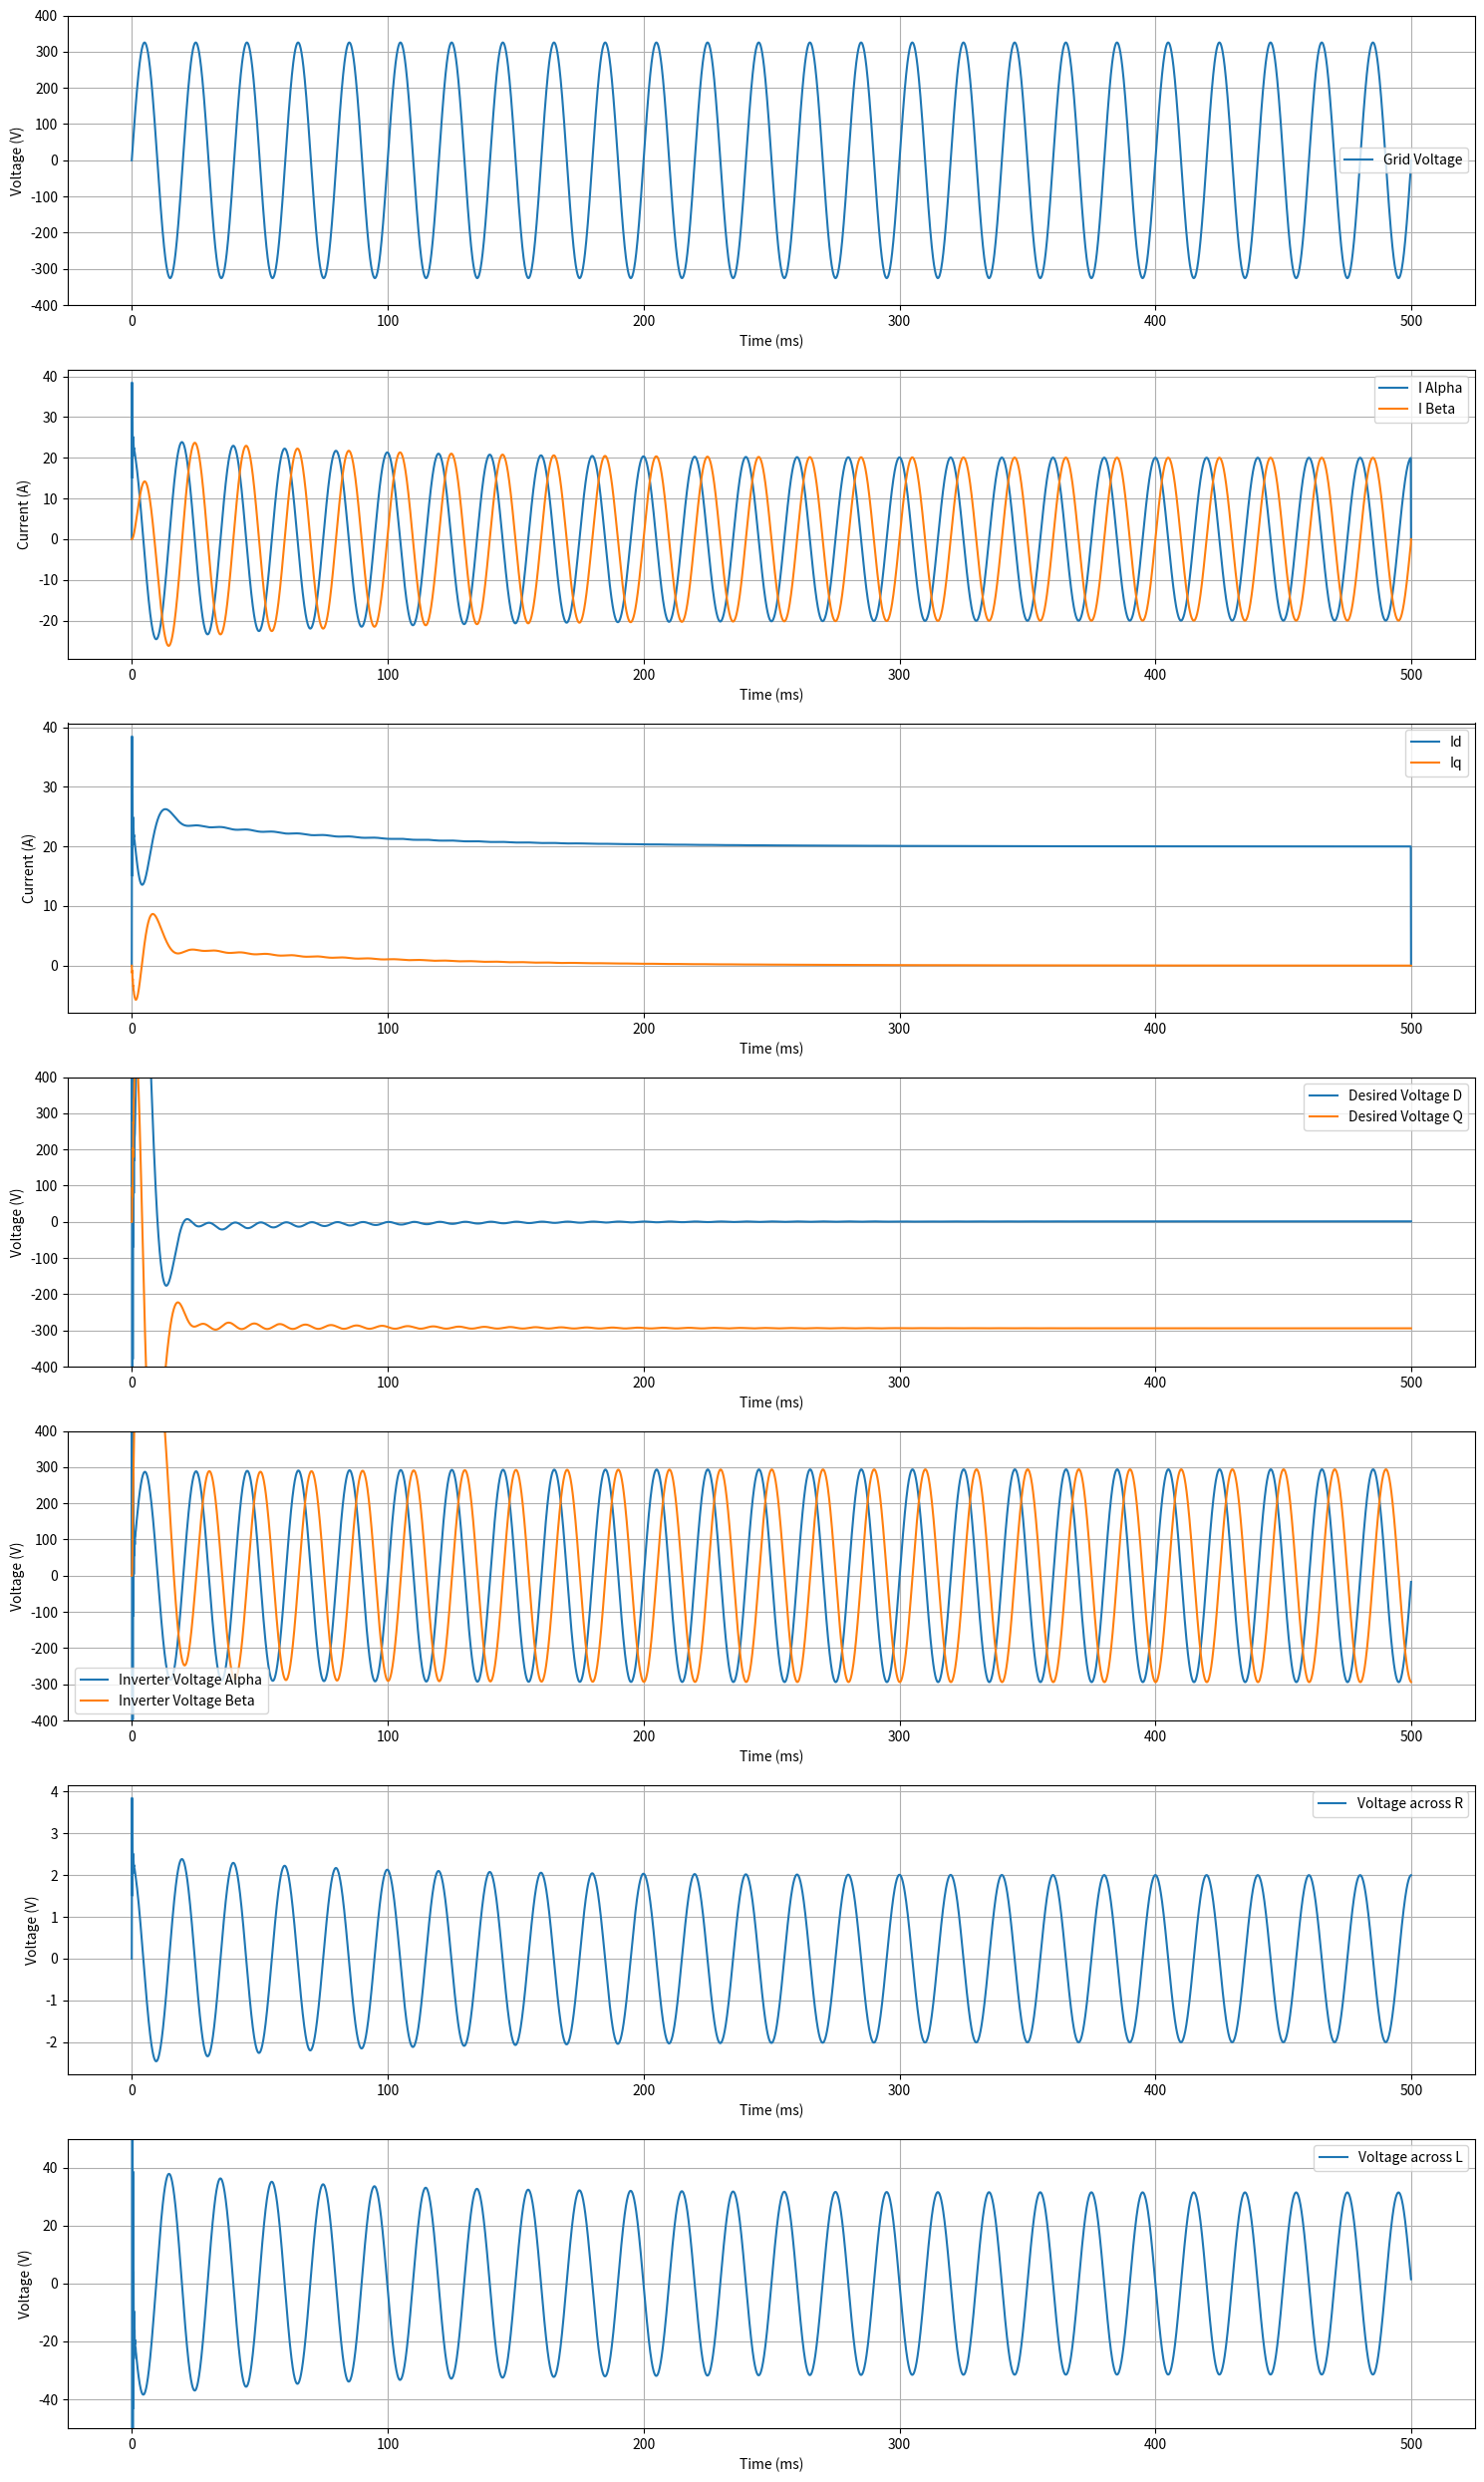

Here is the Python script that generated this plot:
import numpy as np
import matplotlib.pyplot as plt


import numpy as np

class LowPassFilter1st:
    def __init__(self, fs, fc):
        """
        Initialize the filter with sampling frequency (fs) and cutoff frequency (fc).
        """
        pi = np.pi
        
        # Pre-warp the cutoff frequency
        wc = 2.0 * fs * np.tan(pi * fc / fs)
        
        # Bilinear transform coefficients
        k = 2.0 * fs
        self.b0 = wc / (k + wc)
        self.b1 = self.b0
        self.a1 = (wc - k) / (k + wc)
        
        # Initialize state variables
        self.prev_input = 0.0
        self.prev_output = 0.0

    def apply(self, input_signal):
        """
        Apply the low-pass filter to the input signal.
        """
        # Calculate the output
        output = self.b0 * input_signal + self.b1 * self.prev_input - self.a1 * self.prev_output
        
        # Update state variables
        self.prev_input = input_signal
        self.prev_output = output
        
        return output
    
class BetaTransformation:
    def __init__(self, fs, fc1, fc2):
        """
        Initialize the beta transformation with two cascaded low-pass filters.
        """
        self.lpf1 = LowPassFilter1st(fs, fc1)
        self.lpf2 = LowPassFilter1st(fs, fc2)

    def transform(self, alpha_value):
        """
        Transform the alpha value to a beta value using two cascaded low-pass filters.
        """
        # Pass the alpha value through the first low-pass filter
        intermediate_value = self.lpf1.apply(alpha_value)
        
        # Pass the result through the second low-pass filter
        beta_value = 2.0 * self.lpf2.apply(intermediate_value)
        
        return beta_value
    
class SystemParams:
    def __init__(self):
        self.signal_freq = 50          # Signal frequency in Hz
        self.process_freq = 10000       # Process frequency in Hz (1 ms)
        self.current_update_freq = 10000  # Current update frequency in Hz (10 µs)
        self.Ts_process = 1 / self.process_freq     # Process time step (1 ms)
        self.Ts_current = 1 / self.current_update_freq  # Current time step (10 µs)
        self.omega = 2 * np.pi * self.signal_freq    # Angular frequency in rad/s
        self.Vg_rms = 230             # Grid voltage RMS
        self.R = 0.1                   # Resistance in Ohms
        self.L = 0.005                 # Inductance in Henrys
        self.sim_time = 0.5            # Changed to 1 second simulation time

class PIController:
    def __init__(self, kp, ki):
        self.kp = kp
        self.ki = ki
        self.integral = 0.0

    def update(self, error, Ts):
        self.integral += error * Ts
        return self.kp * error + self.ki * self.integral

class DQController:
    def __init__(self, params):
        self.params = params
        self.pi_d = PIController(kp=80.0, ki=1000.0)  # Tuned PI controller for d-axis
        self.pi_q = PIController(kp=80.0, ki=1000.0)  # Tuned PI controller for q-axis

    def park_transform(self, alpha, beta, theta):
        """
        Converts alpha-beta to d-q frame.
        """
        cos_theta = np.cos(theta)
        sin_theta = np.sin(theta)
        i_d = alpha * cos_theta + beta * sin_theta
        i_q = -alpha * sin_theta + beta * cos_theta
        return i_d, i_q

    def inverse_park_transform(self, v_d, v_q, theta):
        """
        Converts d-q frame to alpha-beta.
        """
        cos_theta = np.cos(theta)
        sin_theta = np.sin(theta)
        v_alpha = v_d * cos_theta - v_q * sin_theta
        v_beta = v_d * sin_theta + v_q * cos_theta
        return v_alpha, v_beta

    def update(self, i_ref_d, i_ref_q, 
               i_d, i_q, 
               v_grid_d, v_grid_q, 
               Ts, theta):
        """
        Updates the controller and calculates desired voltages.
        """
        error_d = i_ref_d - i_d
        error_q = i_ref_q - i_q

        v_d_desired =  self.pi_d.update(error_d, Ts) + v_grid_d
        v_q_desired =  self.pi_q.update(error_q, Ts) + v_grid_q

        v_alpha, v_beta = self.inverse_park_transform(v_d_desired, v_q_desired, theta)

        return v_alpha, v_beta, v_d_desired, v_q_desired

def simulate_system():
    params = SystemParams()
    controller = DQController(params)

    # Total number of current steps
    N_current = int(params.sim_time / params.Ts_current)

    # Initialize arrays
    t = np.arange(0, params.sim_time, params.Ts_current)
    v_grid = np.zeros(N_current)
    i_load = np.zeros(N_current)
    v_inv_alpha = np.zeros(N_current)
    v_inv_beta = np.zeros(N_current)
    v_d_desired = np.zeros(N_current)
    v_q_desired = np.zeros(N_current)
    i_alpha = np.zeros(N_current)
    i_beta = np.zeros(N_current)
    i_d = np.zeros(N_current)
    i_q = np.zeros(N_current)
    v_grid_alpha = np.zeros(N_current)
    v_grid_beta = np.zeros(N_current)
    v_grid_d = np.zeros(N_current)
    v_grid_q = np.zeros(N_current)

    i_ref_d = 20.0  # Desired d-axis current in Amperes
    i_ref_q = 0.0   # Desired q-axis current in Amperes (added reactive component)

    control_step_interval = int(params.current_update_freq / params.process_freq)  # 100 steps
    
    beta_transform = BetaTransformation(params.process_freq, params.signal_freq, params.signal_freq)

    for n in range(N_current-1):
        current_time = n * params.Ts_current
        theta = params.omega * current_time  # Theta at current time step

        # Generate grid voltage (single-phase)
        v_grid[n] = params.Vg_rms * np.sqrt(2) * np.sin(theta)
        v_grid_alpha[n] = v_grid[n]
        v_grid_beta[n]  = -params.Vg_rms * np.sqrt(2) * np.cos(theta)
        v_grid_d[n]     =  params.Vg_rms * np.sqrt(2)
        v_grid_q[n]     =  0.0
        # Convert single-phase current to alpha-beta frame
        i_alpha[n] = i_load[n]
        i_beta[n] = beta_transform.transform(i_alpha[n])

        # Perform Park transformation to get d-q currents
        i_d[n], i_q[n] = controller.park_transform(i_alpha[n], i_beta[n], theta)

        # if n % control_step_interval == 0:
            # Update controller and get desired voltages
        v_inv_alpha[n+1], v_inv_beta[n+1], \
            v_d_desired[n+1], v_q_desired[n+1] = controller.update(
            i_ref_d, i_ref_q,
            i_d[n], i_q[n], 
            v_grid_d[n], v_grid_q[n], 
            params.Ts_process,
            theta
        )
        # else:
        #     v_inv_alpha[n+1] = v_inv_alpha[n]
        #     v_inv_beta[n+1] = v_inv_beta[n]
        #     v_d_desired[n+1] = v_d_desired[n]
        #     v_q_desired[n+1] = v_q_desired[n]

        # System dynamics: Update current based on voltages
            # Calculate derivative
        di_dt1 = (v_inv_alpha[n+1] - v_grid[n] - params.R * i_load[n]) / params.L
        temp  = i_load[n] + di_dt1 * params.Ts_current
        di_dt2 = (v_inv_alpha[n+1] - v_grid[n] - params.R * temp) / params.L
    
        i_load[n+1] = i_load[n] +(di_dt1 + di_dt2) * params.Ts_current/2.0
        # i_load[n+1] = i_load[n] + temp  * params.Ts_current

    return t, v_grid, i_load, v_d_desired, \
           v_q_desired, v_inv_alpha, v_inv_beta, \
           i_alpha, i_beta, i_d, i_q, params

def plot_results(t, v_grid, i_load, 
                 v_d_desired, v_q_desired, 
                 v_inv_alpha, v_inv_beta, 
                 i_alpha, i_beta, 
                 i_d, i_q, params,
                 t_start=None, t_end=None):
    """
    Plot results between t_start and t_end (in seconds).
    If t_start/t_end is None, plot from beginning/to end respectively.
    """
    # Calculate start and end indices
    start_idx = 0 if t_start is None else int(t_start / params.Ts_current)
    end_idx = len(t) if t_end is None else int(t_end / params.Ts_current)
    
    plt.figure(figsize=(15, 25))

    plt.subplot(711)
    plt.plot(t[start_idx:end_idx]*1000, v_grid[start_idx:end_idx], label='Grid Voltage')
    plt.xlabel('Time (ms)')
    plt.ylabel('Voltage (V)')
    plt.ylim([-400, 400])
    plt.legend()
    plt.grid(True)

    plt.subplot(712)
    plt.plot(t[start_idx:end_idx]*1000, i_alpha[start_idx:end_idx], label='I Alpha')
    plt.plot(t[start_idx:end_idx]*1000, i_beta[start_idx:end_idx], label='I Beta')
    plt.xlabel('Time (ms)')
    plt.ylabel('Current (A)')
    plt.legend()
    plt.grid(True)

    plt.subplot(713)
    plt.plot(t[start_idx:end_idx]*1000, i_d[start_idx:end_idx], label='Id')
    plt.plot(t[start_idx:end_idx]*1000, i_q[start_idx:end_idx], label='Iq')
    plt.xlabel('Time (ms)')
    plt.ylabel('Current (A)')
    plt.legend()
    plt.grid(True)

    plt.subplot(714)
    plt.plot(t[start_idx:end_idx]*1000, v_d_desired[start_idx:end_idx], label='Desired Voltage D')
    plt.plot(t[start_idx:end_idx]*1000, v_q_desired[start_idx:end_idx], label='Desired Voltage Q')
    plt.xlabel('Time (ms)')
    plt.ylabel('Voltage (V)')
    plt.ylim([-400, 400])
    plt.legend()
    plt.grid(True)

    plt.subplot(715)
    plt.plot(t[start_idx:end_idx]*1000, v_inv_alpha[start_idx:end_idx], label='Inverter Voltage Alpha')
    plt.plot(t[start_idx:end_idx]*1000, v_inv_beta[start_idx:end_idx], label='Inverter Voltage Beta')
    plt.xlabel('Time (ms)')
    plt.ylabel('Voltage (V)')
    plt.ylim([-400, 400])
    plt.legend()
    plt.grid(True)

    plt.subplot(716)
    plt.plot(t[start_idx:end_idx]*1000, i_load[start_idx:end_idx] * params.R, label='Voltage across R')
    plt.xlabel('Time (ms)')
    plt.ylabel('Voltage (V)')
    plt.legend()
    plt.grid(True)

    plt.subplot(717)
    voltage_L = (np.gradient(i_load, params.Ts_current)) * params.L
    plt.plot(t[start_idx:end_idx]*1000, voltage_L[start_idx:end_idx], label='Voltage across L')
    plt.xlabel('Time (ms)')
    plt.ylabel('Voltage (V)')
    plt.ylim([-50, 50])
    plt.legend()
    plt.grid(True)

    plt.tight_layout()
    plt.show()

if __name__ == "__main__":
    t, v_grid, i_load, v_d_desired, v_q_desired, \
          v_inv_alpha, v_inv_beta, i_alpha, \
          i_beta, i_d, i_q, params = simulate_system()
    
    # Plot last 200ms
    t_end =params.sim_time
    t_start = 0 #t_end - 0.2
    plot_results(t, v_grid, i_load, v_d_desired, v_q_desired, 
                v_inv_alpha, v_inv_beta, i_alpha, i_beta, 
                i_d, i_q, params, t_start, t_end)